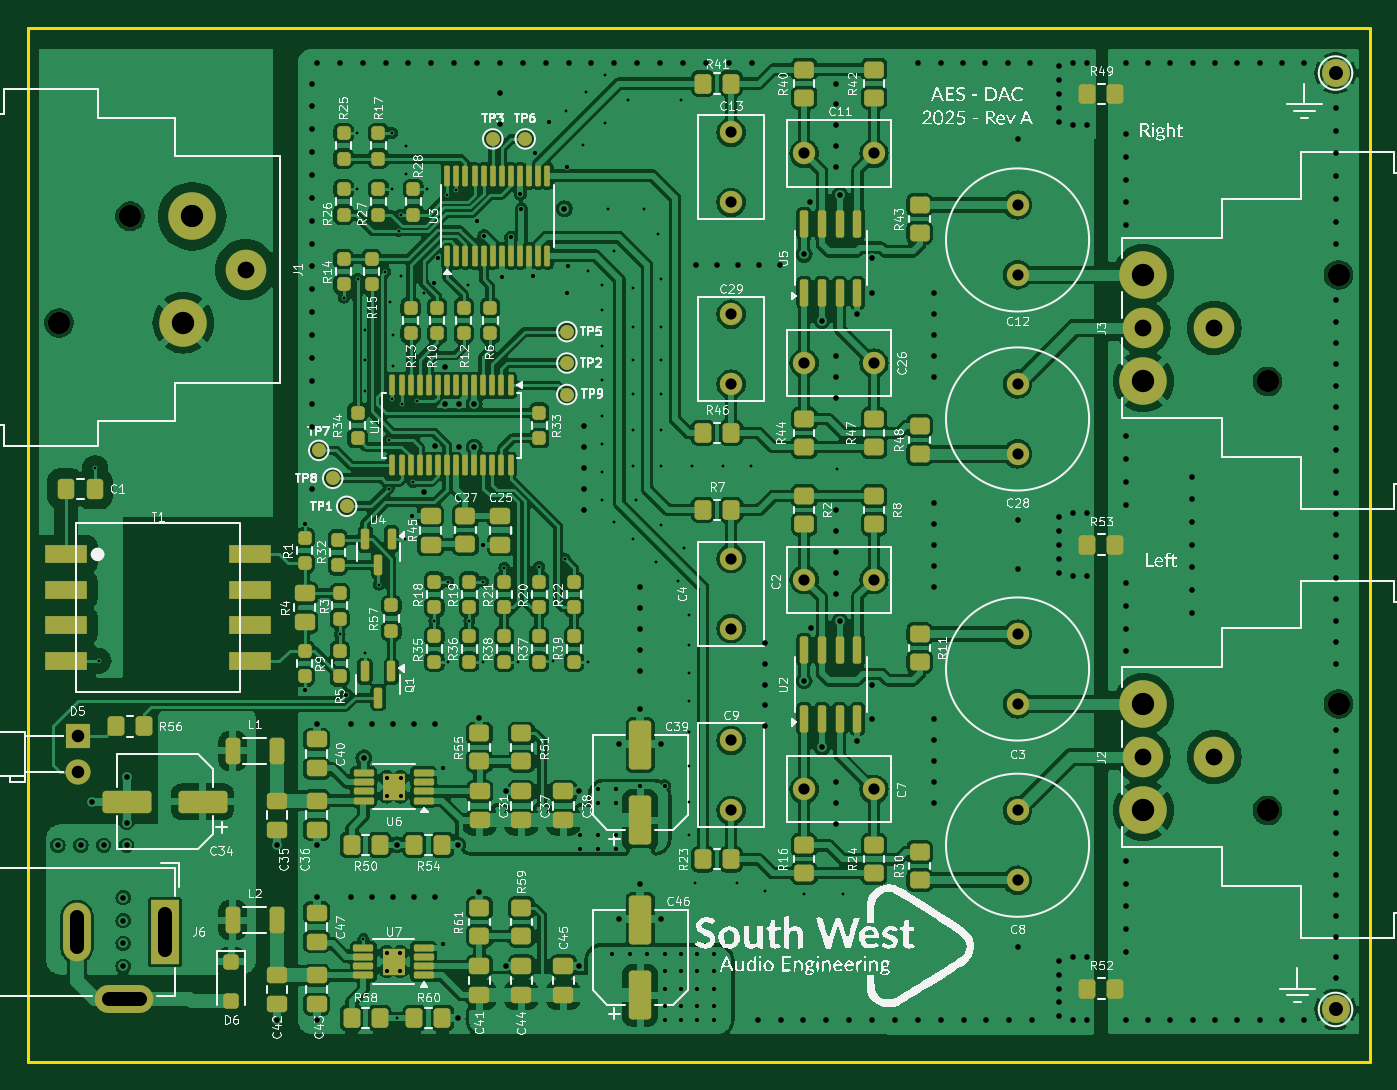
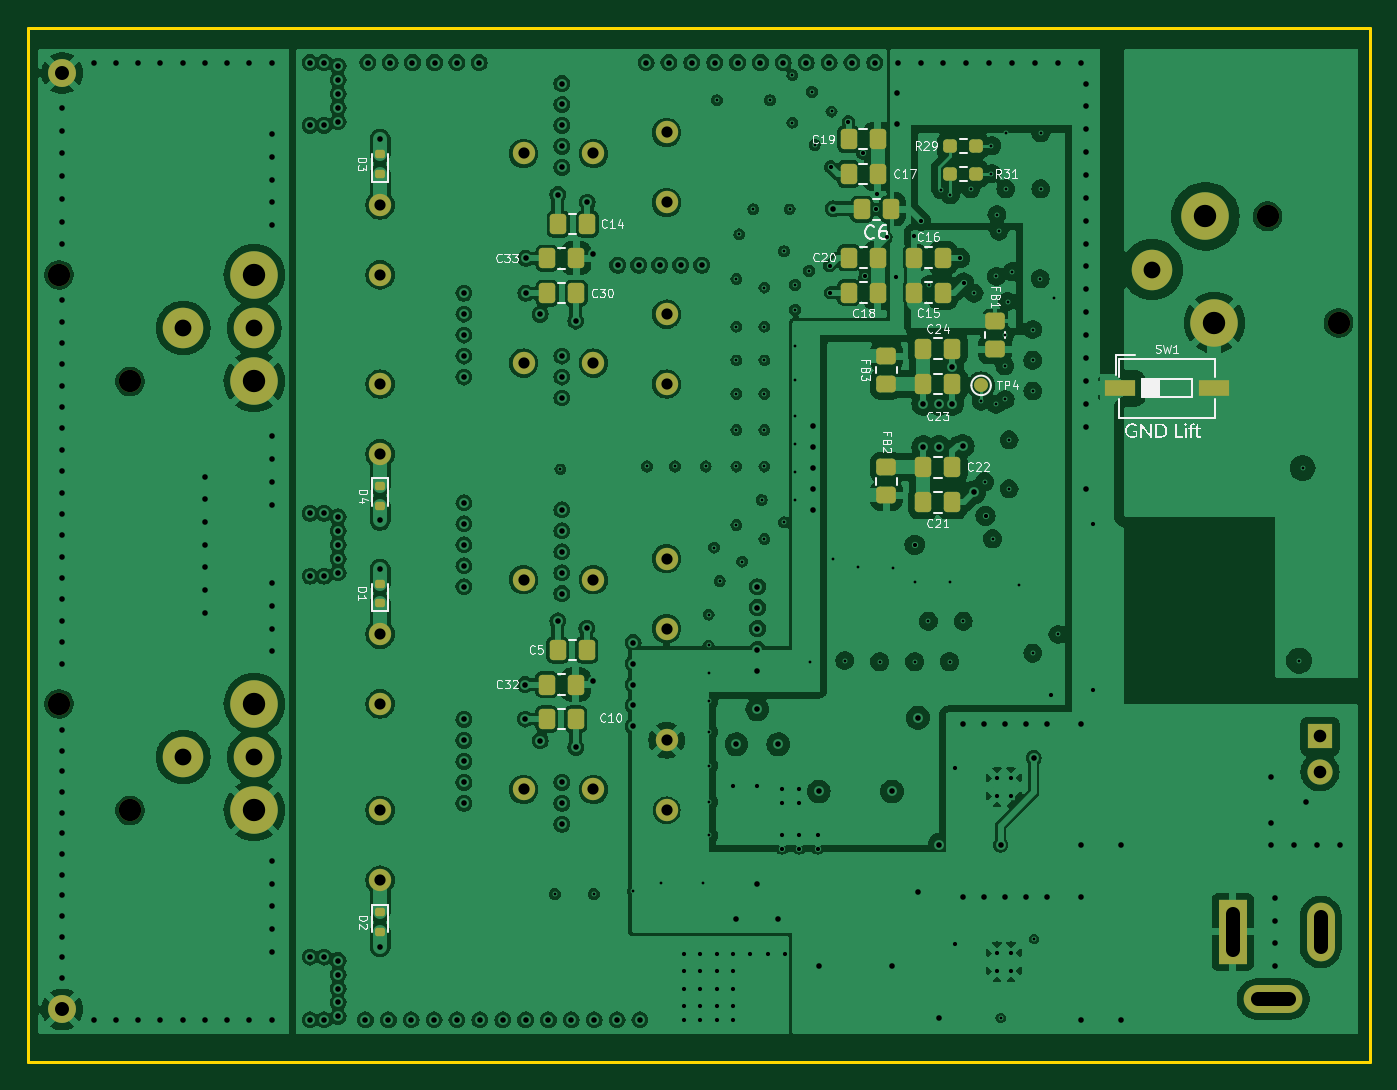
Circuit board: 11 layer files. Board 96.0 x 74.0 mm.
- bottom_copper: AES-DAC-B_Cu.gbr (375775 bytes)
- bottom_mask: AES-DAC-B_Mask.gbr (5522 bytes)
- bottom_silk: AES-DAC-B_Silkscreen.gbr (55335 bytes)
- outline: AES-DAC-Edge_Cuts.gbr (602 bytes)
- top_copper: AES-DAC-F_Cu.gbr (419645 bytes)
- top_mask: AES-DAC-F_Mask.gbr (13423 bytes)
- top_silk: AES-DAC-F_Silkscreen.gbr (257979 bytes)
- inner_copper: AES-DAC-In1_Cu.gbr (194980 bytes)
- inner_copper: AES-DAC-In2_Cu.gbr (260978 bytes)
- drill: AES-DAC-NPTH-drl.gbr (732 bytes)
- drill: AES-DAC-PTH-drl.gbr (13572 bytes)

=== bottom_copper: AES-DAC-B_Cu.gbr (375775 bytes, source omitted) ===
=== bottom_mask: AES-DAC-B_Mask.gbr ===
%TF.GenerationSoftware,KiCad,Pcbnew,8.0.2*%
%TF.CreationDate,2025-04-13T16:48:02+02:00*%
%TF.ProjectId,AES-DAC,4145532d-4441-4432-9e6b-696361645f70,rev?*%
%TF.SameCoordinates,Original*%
%TF.FileFunction,Soldermask,Bot*%
%TF.FilePolarity,Negative*%
%FSLAX46Y46*%
G04 Gerber Fmt 4.6, Leading zero omitted, Abs format (unit mm)*
G04 Created by KiCad (PCBNEW 8.0.2) date 2025-04-13 16:48:02*
%MOMM*%
%LPD*%
G01*
G04 APERTURE LIST*
G04 Aperture macros list*
%AMRoundRect*
0 Rectangle with rounded corners*
0 $1 Rounding radius*
0 $2 $3 $4 $5 $6 $7 $8 $9 X,Y pos of 4 corners*
0 Add a 4 corners polygon primitive as box body*
4,1,4,$2,$3,$4,$5,$6,$7,$8,$9,$2,$3,0*
0 Add four circle primitives for the rounded corners*
1,1,$1+$1,$2,$3*
1,1,$1+$1,$4,$5*
1,1,$1+$1,$6,$7*
1,1,$1+$1,$8,$9*
0 Add four rect primitives between the rounded corners*
20,1,$1+$1,$2,$3,$4,$5,0*
20,1,$1+$1,$4,$5,$6,$7,0*
20,1,$1+$1,$6,$7,$8,$9,0*
20,1,$1+$1,$8,$9,$2,$3,0*%
G04 Aperture macros list end*
%ADD10C,1.600000*%
%ADD11C,2.000000*%
%ADD12C,3.400000*%
%ADD13C,2.900000*%
%ADD14R,2.000000X4.600000*%
%ADD15O,2.000000X4.200000*%
%ADD16O,4.200000X2.000000*%
%ADD17R,1.800000X1.800000*%
%ADD18C,1.800000*%
%ADD19RoundRect,0.250000X0.450000X-0.350000X0.450000X0.350000X-0.450000X0.350000X-0.450000X-0.350000X0*%
%ADD20RoundRect,0.150000X0.200000X-0.150000X0.200000X0.150000X-0.200000X0.150000X-0.200000X-0.150000X0*%
%ADD21C,1.000000*%
%ADD22R,2.160000X1.120000*%
%ADD23RoundRect,0.250000X0.337500X0.475000X-0.337500X0.475000X-0.337500X-0.475000X0.337500X-0.475000X0*%
%ADD24RoundRect,0.250000X-0.337500X-0.475000X0.337500X-0.475000X0.337500X0.475000X-0.337500X0.475000X0*%
%ADD25RoundRect,0.237500X-0.250000X-0.237500X0.250000X-0.237500X0.250000X0.237500X-0.250000X0.237500X0*%
%ADD26RoundRect,0.150000X-0.200000X0.150000X-0.200000X-0.150000X0.200000X-0.150000X0.200000X0.150000X0*%
%ADD27RoundRect,0.250000X-0.450000X0.350000X-0.450000X-0.350000X0.450000X-0.350000X0.450000X0.350000X0*%
G04 APERTURE END LIST*
D10*
%TO.C,C3*%
X91500000Y-68390000D03*
X91500000Y-63390000D03*
%TD*%
D11*
%TO.C,J4*%
X114250000Y-90250000D03*
%TD*%
D10*
%TO.C,C28*%
X91500000Y-45500000D03*
X91500000Y-50500000D03*
%TD*%
%TO.C,J3*%
X109390000Y-45310000D03*
X114470000Y-37690000D03*
D12*
X100500000Y-45310000D03*
X100500000Y-37690000D03*
D13*
X100500000Y-41500000D03*
X105580000Y-41500000D03*
%TD*%
D10*
%TO.C,J1*%
X28000000Y-33500000D03*
X22920000Y-41120000D03*
D12*
X31810000Y-41120000D03*
X32445000Y-33500000D03*
D13*
X36260000Y-37310000D03*
%TD*%
D10*
%TO.C,C29*%
X71000000Y-40500000D03*
X71000000Y-45500000D03*
%TD*%
%TO.C,J2*%
X109390000Y-76010000D03*
X114470000Y-68390000D03*
D12*
X100500000Y-76010000D03*
X100500000Y-68390000D03*
D13*
X100500000Y-72200000D03*
X105580000Y-72200000D03*
%TD*%
D10*
%TO.C,C12*%
X91500000Y-37690000D03*
X91500000Y-32690000D03*
%TD*%
D11*
%TO.C,J5*%
X114250000Y-23250000D03*
%TD*%
D10*
%TO.C,C8*%
X91500000Y-76000000D03*
X91500000Y-81000000D03*
%TD*%
%TO.C,C9*%
X71000000Y-71000000D03*
X71000000Y-76000000D03*
%TD*%
%TO.C,C4*%
X71000000Y-63000000D03*
X71000000Y-58000000D03*
%TD*%
%TO.C,C2*%
X76230000Y-59500000D03*
X81230000Y-59500000D03*
%TD*%
D14*
%TO.C,J6*%
X30500000Y-84700000D03*
D15*
X24200000Y-84700000D03*
D16*
X27600000Y-89500000D03*
%TD*%
D10*
%TO.C,C11*%
X76230000Y-29000000D03*
X81230000Y-29000000D03*
%TD*%
%TO.C,C7*%
X76230000Y-74500000D03*
X81230000Y-74500000D03*
%TD*%
%TO.C,C13*%
X71000000Y-32500000D03*
X71000000Y-27500000D03*
%TD*%
D17*
%TO.C,D5*%
X24250000Y-70710000D03*
D18*
X24250000Y-73250000D03*
%TD*%
D10*
%TO.C,C26*%
X76230000Y-44000000D03*
X81230000Y-44000000D03*
%TD*%
D19*
%TO.C,FB1*%
X47500000Y-43000000D03*
X47500000Y-41000000D03*
%TD*%
D20*
%TO.C,D4*%
X91500000Y-52800000D03*
X91500000Y-54200000D03*
%TD*%
D21*
%TO.C,TP4*%
X48495570Y-45598024D03*
%TD*%
D22*
%TO.C,SW1*%
X38565000Y-45800000D03*
X31835000Y-45800000D03*
%TD*%
D23*
%TO.C,C17*%
X57978657Y-30470510D03*
X55903657Y-30470510D03*
%TD*%
D24*
%TO.C,C23*%
X50546905Y-45511392D03*
X52621905Y-45511392D03*
%TD*%
D23*
%TO.C,C10*%
X79575000Y-69475000D03*
X77500000Y-69475000D03*
%TD*%
D24*
%TO.C,C6*%
X54962500Y-33000000D03*
X57037500Y-33000000D03*
%TD*%
D25*
%TO.C,R31*%
X48875087Y-30462500D03*
X50700087Y-30462500D03*
%TD*%
D20*
%TO.C,D2*%
X91500000Y-83300000D03*
X91500000Y-84700000D03*
%TD*%
D24*
%TO.C,C15*%
X51237500Y-38962500D03*
X53312500Y-38962500D03*
%TD*%
%TO.C,C24*%
X50546905Y-42962500D03*
X52621905Y-42962500D03*
%TD*%
%TO.C,C21*%
X50550000Y-53962500D03*
X52625000Y-53962500D03*
%TD*%
%TO.C,C5*%
X76711114Y-64524222D03*
X78786114Y-64524222D03*
%TD*%
D25*
%TO.C,R29*%
X48875087Y-28462500D03*
X50700087Y-28462500D03*
%TD*%
D26*
%TO.C,D3*%
X91500000Y-30450000D03*
X91500000Y-29050000D03*
%TD*%
D23*
%TO.C,C18*%
X57951940Y-38962500D03*
X55876940Y-38962500D03*
%TD*%
D27*
%TO.C,FB3*%
X55275000Y-43511392D03*
X55275000Y-45511392D03*
%TD*%
D24*
%TO.C,C22*%
X50550000Y-51462500D03*
X52625000Y-51462500D03*
%TD*%
D23*
%TO.C,C32*%
X79575000Y-67000000D03*
X77500000Y-67000000D03*
%TD*%
%TO.C,C19*%
X57978657Y-27970510D03*
X55903657Y-27970510D03*
%TD*%
D26*
%TO.C,D1*%
X91500000Y-61200000D03*
X91500000Y-59800000D03*
%TD*%
D23*
%TO.C,C33*%
X79537500Y-36500000D03*
X77462500Y-36500000D03*
%TD*%
D24*
%TO.C,C14*%
X76673945Y-34044052D03*
X78748945Y-34044052D03*
%TD*%
%TO.C,C16*%
X51237500Y-36462500D03*
X53312500Y-36462500D03*
%TD*%
D23*
%TO.C,C20*%
X57951940Y-36462500D03*
X55876940Y-36462500D03*
%TD*%
D19*
%TO.C,FB2*%
X55275000Y-53462500D03*
X55275000Y-51462500D03*
%TD*%
D23*
%TO.C,C30*%
X79537500Y-39000000D03*
X77462500Y-39000000D03*
%TD*%
M02*

=== bottom_silk: AES-DAC-B_Silkscreen.gbr (55335 bytes, source omitted) ===
=== outline: AES-DAC-Edge_Cuts.gbr ===
%TF.GenerationSoftware,KiCad,Pcbnew,8.0.2*%
%TF.CreationDate,2025-04-13T16:48:02+02:00*%
%TF.ProjectId,AES-DAC,4145532d-4441-4432-9e6b-696361645f70,rev?*%
%TF.SameCoordinates,Original*%
%TF.FileFunction,Profile,NP*%
%FSLAX46Y46*%
G04 Gerber Fmt 4.6, Leading zero omitted, Abs format (unit mm)*
G04 Created by KiCad (PCBNEW 8.0.2) date 2025-04-13 16:48:02*
%MOMM*%
%LPD*%
G01*
G04 APERTURE LIST*
%TA.AperFunction,Profile*%
%ADD10C,0.200000*%
%TD*%
G04 APERTURE END LIST*
D10*
X20700000Y-20000000D02*
X116700000Y-20000000D01*
X116700000Y-94000000D01*
X20700000Y-94000000D01*
X20700000Y-20000000D01*
M02*

=== top_copper: AES-DAC-F_Cu.gbr (419645 bytes, source omitted) ===
=== top_mask: AES-DAC-F_Mask.gbr (13423 bytes, source omitted) ===
=== top_silk: AES-DAC-F_Silkscreen.gbr (257979 bytes, source omitted) ===
=== inner_copper: AES-DAC-In1_Cu.gbr (194980 bytes, source omitted) ===
=== inner_copper: AES-DAC-In2_Cu.gbr (260978 bytes, source omitted) ===
=== drill: AES-DAC-NPTH-drl.gbr ===
%TF.GenerationSoftware,KiCad,Pcbnew,8.0.2*%
%TF.CreationDate,2025-04-13T16:48:03+02:00*%
%TF.ProjectId,AES-DAC,4145532d-4441-4432-9e6b-696361645f70,rev?*%
%TF.SameCoordinates,Original*%
%TF.FileFunction,NonPlated,1,4,NPTH,Drill*%
%TF.FilePolarity,Positive*%
%FSLAX46Y46*%
G04 Gerber Fmt 4.6, Leading zero omitted, Abs format (unit mm)*
G04 Created by KiCad (PCBNEW 8.0.2) date 2025-04-13 16:48:03*
%MOMM*%
%LPD*%
G01*
G04 APERTURE LIST*
%TA.AperFunction,ComponentDrill*%
%ADD10C,1.600000*%
%TD*%
G04 APERTURE END LIST*
D10*
%TO.C,J1*%
X22920000Y-41120000D03*
X28000000Y-33500000D03*
%TO.C,J3*%
X109390000Y-45310000D03*
%TO.C,J2*%
X109390000Y-76010000D03*
%TO.C,J3*%
X114470000Y-37690000D03*
%TO.C,J2*%
X114470000Y-68390000D03*
M02*

=== drill: AES-DAC-PTH-drl.gbr (13572 bytes, source omitted) ===
